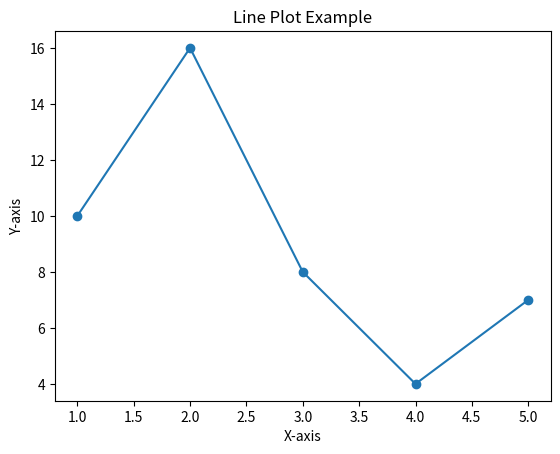

Here is the Python script that generated this plot:
import matplotlib.pyplot as plt

x = [1, 2, 3, 4, 5]
y = [10, 16, 8, 4, 7]

plt.plot(x, y, marker='o')
plt.xlabel('X-axis')
plt.ylabel('Y-axis')
plt.title('Line Plot Example')
plt.show()
